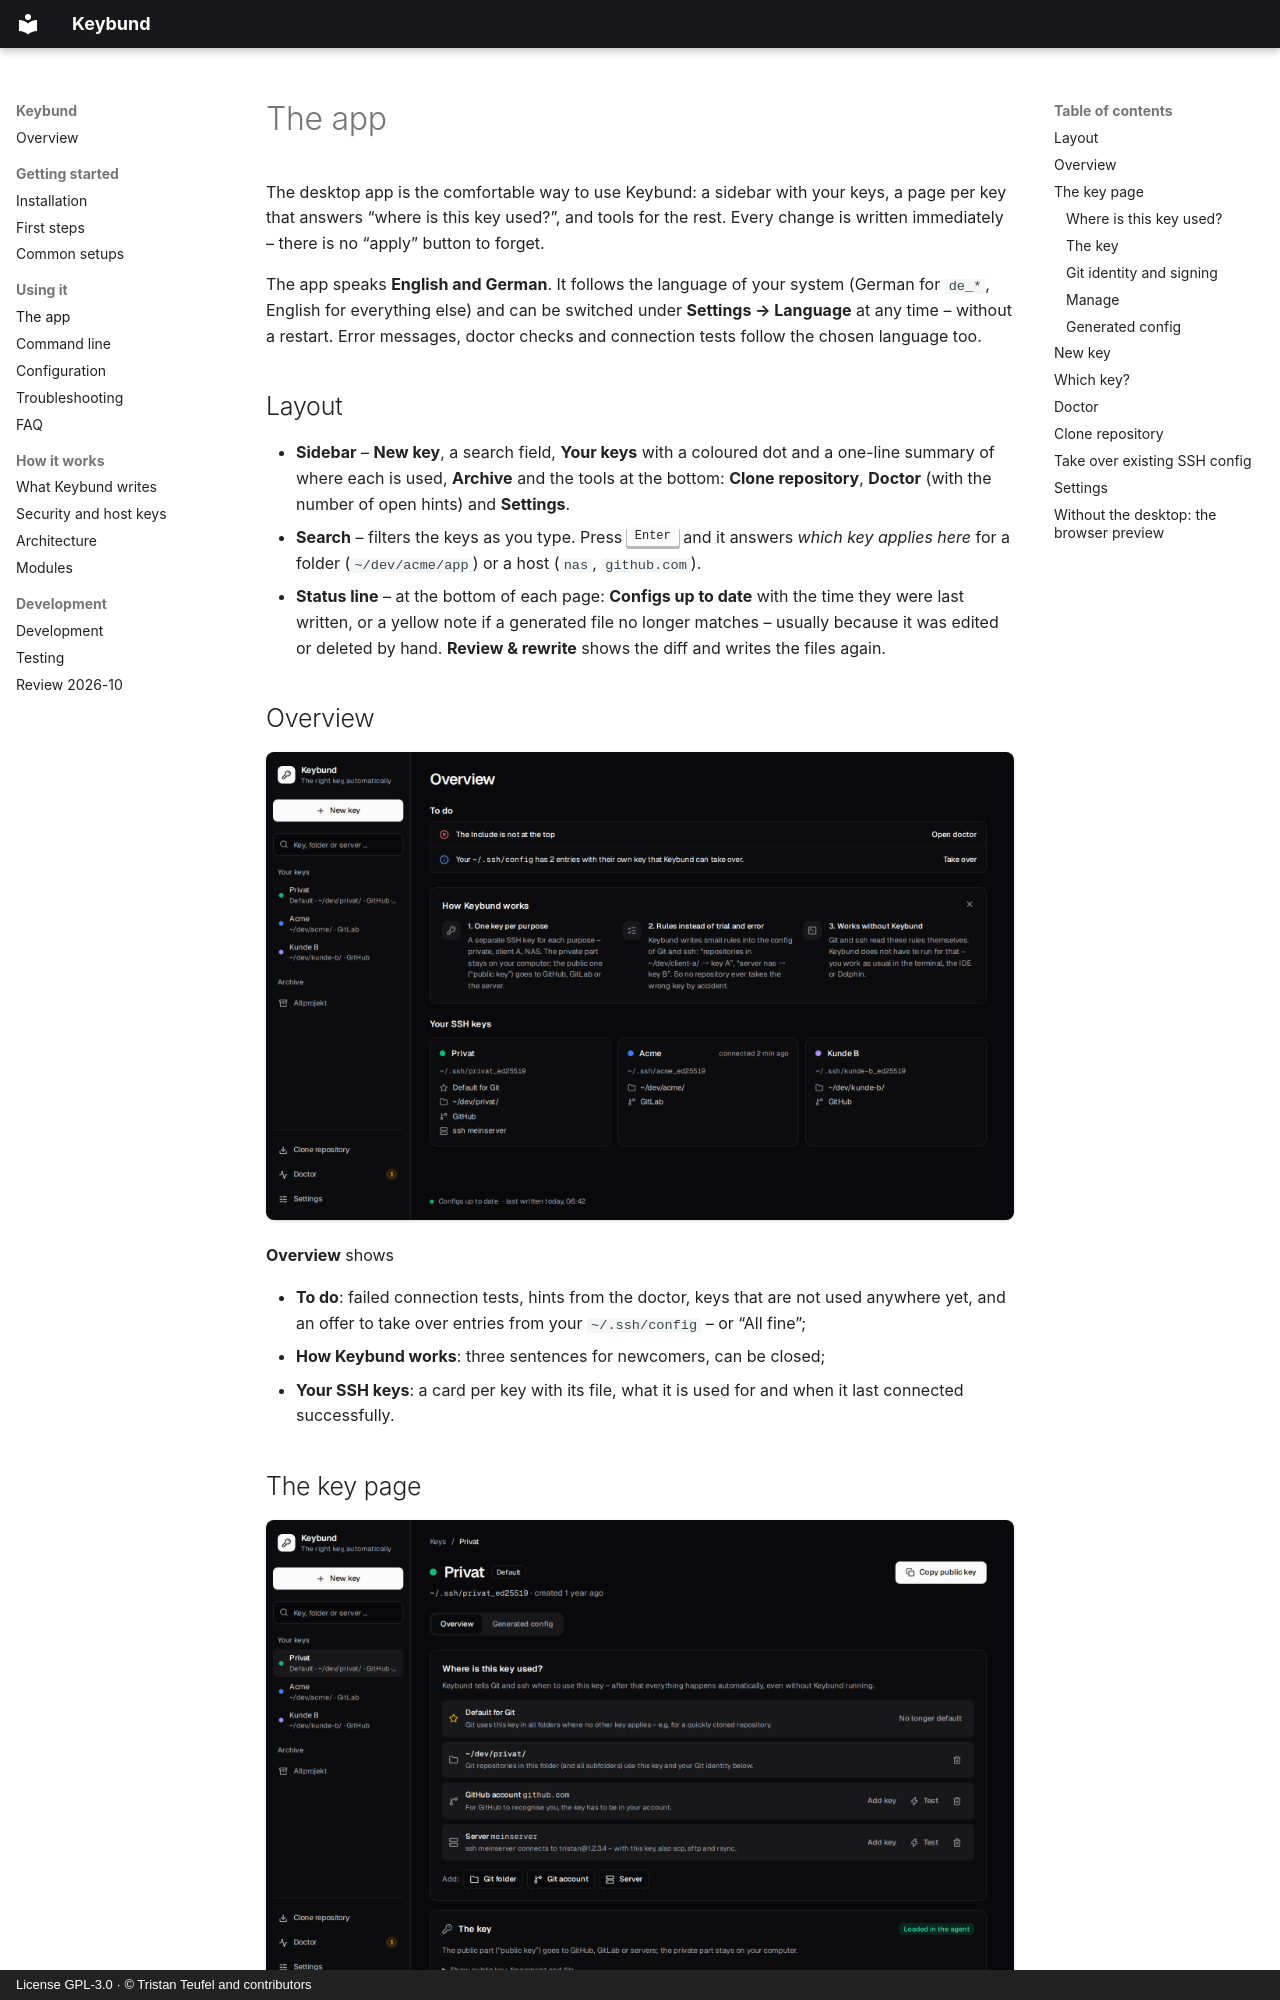

repository: firsttris/keybund · page: app.html · generator: mkdocs · copyright: License GPL-3.0 · © Tristan Teufel and contributors

# The app

The desktop app is the comfortable way to use Keybund: a sidebar with your keys, a page per key that
answers “where is this key used?”, and tools for the rest. Every change is written immediately –
there is no “apply” button to forget.

The app speaks **English and German**. It follows the language of your system (German for `de_*`,
English for everything else) and can be switched under **Settings → Language** at any time – without a
restart. Error messages, doctor checks and connection tests follow the chosen language too.

## Layout

- **Sidebar** – **New key**, a search field, **Your keys** with a coloured dot and a one-line summary
  of where each is used, **Archive** and the tools at the bottom: **Clone repository**, **Doctor**
  (with the number of open hints) and **Settings**.
- **Search** – filters the keys as you type. Press <kbd>Enter</kbd> and it answers *which key applies
  here* for a folder (`~/dev/acme/app`) or a host (`nas`, `github.com`).
- **Status line** – at the bottom of each page: **Configs up to date** with the time they were last
  written, or a yellow note if a generated file no longer matches – usually because it was edited or
  deleted by hand. **Review & rewrite** shows the diff and writes the files again.

## Overview

![Overview: what to do, how Keybund works, and a card per key](screenshot-home.png)

**Overview** shows

- **To do**: failed connection tests, hints from the doctor, keys that are not used anywhere yet, and
  an offer to take over entries from your `~/.ssh/config` – or “All fine”;
- **How Keybund works**: three sentences for newcomers, can be closed;
- **Your SSH keys**: a card per key with its file, what it is used for and when it last connected
  successfully.
